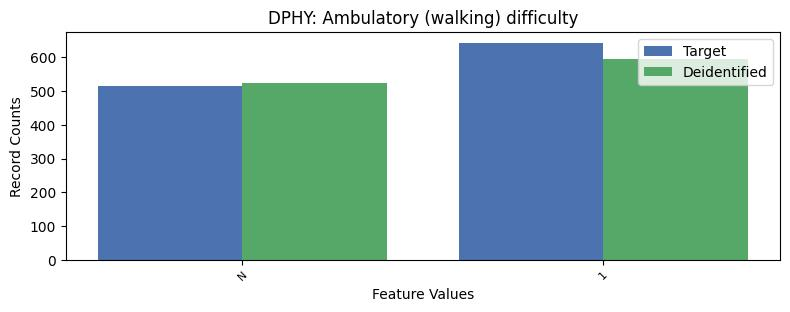

The data file committed next to this chart (first rows):
, DPHY, count_target, count_deidentified
0, 2, 8117, 8156
1, 1, 643, 596
2, -1, 516, 524
